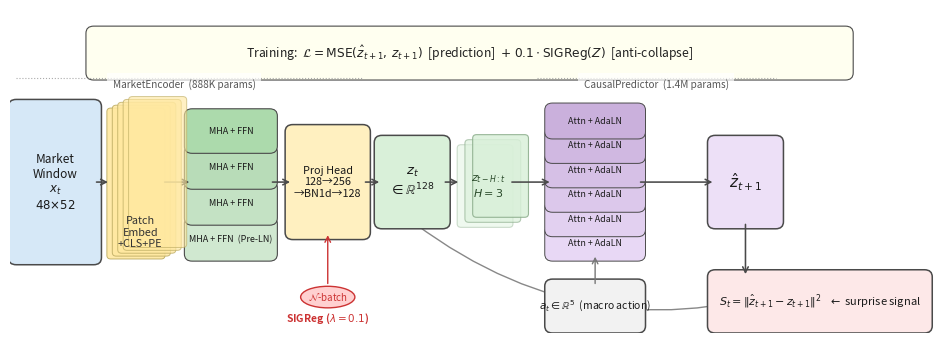

This figure's Python source: (Note: this script raises an exception after producing the figure.)
"""
experiments/make_figure1.py  —  MWM architecture diagram (Figure 1)

Generates a clean horizontal-flow architecture diagram matching the paper.

Run from project root:
    python experiments/make_figure1.py
"""

import numpy as np
import matplotlib
matplotlib.use("Agg")
import matplotlib.pyplot as plt
import matplotlib.patches as mpatches
from matplotlib.patches import FancyBboxPatch

# ── Colour palette ────────────────────────────────────────────────────────
BG      = "white"
C_IN    = "#D6E8F7"   # input   – sky blue
C_ENC   = "#FFF0C0"   # encoder – amber
C_LATENT= "#D9F0D9"   # latent  – sage green
C_HIST  = "#E8F5E8"   # history – pale green
C_PRED  = "#EDE0F7"   # predictor – lavender
C_ACT   = "#F2F2F2"   # action  – light grey
C_LOSS  = "#FDE8E8"   # loss/surprise – blush
C_EDGE  = "#4A4A4A"
C_SIG   = "#CC3333"   # SIGReg accent

fig, ax = plt.subplots(figsize=(12, 4.2))
ax.set_xlim(0, 12)
ax.set_ylim(0, 4.5)
ax.axis("off")
fig.patch.set_facecolor(BG)


# ── Helper: rounded box ────────────────────────────────────────────────────
def rbox(x, y, w, h, label, fc, fs=8.0, lw=1.1, tc="#1A1A1A", pad=0.10):
    rect = FancyBboxPatch(
        (x, y), w, h,
        boxstyle=f"round,pad={pad}",
        facecolor=fc, edgecolor=C_EDGE,
        linewidth=lw, zorder=2,
    )
    ax.add_patch(rect)
    ax.text(
        x + w / 2, y + h / 2, label,
        ha="center", va="center",
        fontsize=fs, color=tc,
        multialignment="center", zorder=3,
    )


# ── Helper: plain arrow ────────────────────────────────────────────────────
def arr(x1, y1, x2, y2, col=C_EDGE, lw=1.15, style="->", rad=0.0):
    ax.annotate(
        "", xy=(x2, y2), xytext=(x1, y1),
        arrowprops=dict(
            arrowstyle=style, color=col, lw=lw,
            connectionstyle=f"arc3,rad={rad}",
        ),
        zorder=4,
    )


def hline(x1, x2, y, col="#AAAAAA", lw=0.9, ls="--"):
    ax.plot([x1, x2], [y, y], color=col, lw=lw, ls=ls, zorder=1)


# ══════════════════════════════════════════════════════════════════════════
# BLOCK 1 — Input window
# ══════════════════════════════════════════════════════════════════════════
rbox(0.08, 1.05, 1.00, 2.10,
     "Market\nWindow\n$x_t$\n"
     r"$48{\times}52$",
     C_IN, fs=8.5)

# ══════════════════════════════════════════════════════════════════════════
# BLOCK 2 — Patch embedding stack (visual stagger effect)
# ══════════════════════════════════════════════════════════════════════════
for i in range(5):
    a = 0.90 - i * 0.07
    rect = FancyBboxPatch(
        (1.30 + i * 0.07, 1.08 + i * 0.04), 0.65, 2.00,
        boxstyle="round,pad=0.05",
        facecolor="#FFE8A0", edgecolor="#BBAA60",
        alpha=a, linewidth=0.7, zorder=2 + i,
    )
    ax.add_patch(rect)
ax.text(1.68, 1.4, "Patch\nEmbed\n+CLS+PE",
        ha="center", va="center", fontsize=7.8, zorder=8,
        multialignment="center", color="#333")


# ══════════════════════════════════════════════════════════════════════════
# BLOCK 3 — Pre-LN ViT encoder (4 stacked layers)
# ══════════════════════════════════════════════════════════════════════════
layer_shade = ["#D0E8D0", "#C4E2C4", "#B8DCB8", "#ACDAAC"]
for i, fc in enumerate(layer_shade):
    rbox(2.35, 1.10 + i * 0.50, 1.00, 0.42,
         f"MHA + FFN  ({'Pre-LN'})" if i == 0 else "MHA + FFN",
         fc, fs=6.5, lw=0.8)

# ══════════════════════════════════════════════════════════════════════════
# BLOCK 4 — Projection head
# ══════════════════════════════════════════════════════════════════════════
rbox(3.65, 1.40, 0.90, 1.40,
     "Proj Head\n128→256\n→BN1d→128",
     C_ENC, fs=7.8)

# SIGReg annotation — ellipse to represent batch Gaussian
from matplotlib.patches import Ellipse
ell = Ellipse((4.10, 0.50), width=0.70, height=0.30,
              facecolor="#FFD0D0", edgecolor=C_SIG, linewidth=1.0, zorder=2)
ax.add_patch(ell)
ax.text(4.10, 0.50, r"$\mathcal{N}$-batch", ha="center", va="center",
        fontsize=7, color=C_SIG, zorder=3)
ax.text(4.10, 0.16, "SIGReg ($\\lambda=0.1$)",
        ha="center", fontsize=7.5, color=C_SIG, weight="bold")
arr(4.10, 0.65, 4.10, 1.40, col=C_SIG, lw=1.0)

# ══════════════════════════════════════════════════════════════════════════
# BLOCK 5 — z_t latent vector
# ══════════════════════════════════════════════════════════════════════════
rbox(4.80, 1.55, 0.78, 1.10,
     "$z_t$\n$\\in\\mathbb{R}^{128}$",
     C_LATENT, fs=9.5)

# ══════════════════════════════════════════════════════════════════════════
# BLOCK 6 — History buffer z_{t-H:t}  (staggered echo)
# ══════════════════════════════════════════════════════════════════════════
for i in range(3):
    alpha = 0.40 + i * 0.22
    rect = FancyBboxPatch(
        (5.82 + i * 0.10, 1.52 + i * 0.07), 0.62, 1.05,
        boxstyle="round,pad=0.05",
        facecolor="#D9F0D9", edgecolor="#88AA88",
        alpha=alpha, linewidth=0.8, zorder=2 + i,
    )
    ax.add_patch(rect)
ax.text(6.17, 2.05, "$z_{t-H:t}$\n$H=3$",
        ha="center", va="center", fontsize=8.0, zorder=6,
        multialignment="center", color="#2A4A2A")

# ══════════════════════════════════════════════════════════════════════════
# BLOCK 7 — Causal Predictor (6 stacked layers, AdaLN)
# ══════════════════════════════════════════════════════════════════════════
pred_shades = ["#E8D8F5", "#E2D0F0", "#DCC8EB",
               "#D6C0E6", "#D0B8E1", "#CAB0DC"]
for i, fc in enumerate(pred_shades):
    rbox(7.00, 1.10 + i * 0.34, 1.10, 0.30,
         "Attn + AdaLN", fc, fs=6.4, lw=0.7)

# ══════════════════════════════════════════════════════════════════════════
# BLOCK 8 — Action vector (bottom)
# ══════════════════════════════════════════════════════════════════════════
rbox(7.00, 0.10, 1.10, 0.55,
     "$a_t \\in \\mathbb{R}^5$  (macro action)",
     C_ACT, fs=7.5)
arr(7.55, 0.65, 7.55, 1.10, col="#777777", lw=1.0)

# ══════════════════════════════════════════════════════════════════════════
# BLOCK 9 — ẑ_{t+1} output
# ══════════════════════════════════════════════════════════════════════════
rbox(9.10, 1.55, 0.78, 1.10,
     "$\\hat{z}_{t+1}$",
     C_PRED, fs=11)

# ══════════════════════════════════════════════════════════════════════════
# BLOCK 10 — Surprise signal (inference)
# ══════════════════════════════════════════════════════════════════════════
rbox(9.10, 0.10, 2.70, 0.68,
     r"$S_t = \|\hat{z}_{t+1} - z_{t+1}\|^2$   $\leftarrow$ surprise signal",
     C_LOSS, fs=8.0)

# ══════════════════════════════════════════════════════════════════════════
# BLOCK 11 — Training objective banner (top)
# ══════════════════════════════════════════════════════════════════════════
rbox(1.08, 3.62, 9.70, 0.55,
     r"Training:  $\mathcal{L} = \mathrm{MSE}(\hat{z}_{t+1},\,z_{t+1})$"
     "  [prediction]"
     r"  $+\; 0.1 \cdot \mathrm{SIGReg}(Z)$"
     "  [anti-collapse]",
     "#FFFFF0", fs=8.8, lw=0.8, tc="#222")

# ══════════════════════════════════════════════════════════════════════════
# ARROWS — main flow
# ══════════════════════════════════════════════════════════════════════════
mid_y = 2.10

arr(1.08, mid_y, 1.30, mid_y)           # input → patch embed
arr(1.96, mid_y, 2.35, mid_y)           # patch embed → ViT
arr(3.35, mid_y, 3.65, mid_y)           # ViT → proj head
arr(4.55, mid_y, 4.80, mid_y)           # proj head → z_t
arr(5.58, mid_y, 5.82, mid_y)           # z_t → history
arr(6.44, mid_y, 7.00, mid_y)           # history → predictor
arr(8.10, mid_y, 9.10, mid_y)           # predictor → ẑ_{t+1}

# ẑ_{t+1} → surprise (down)
arr(9.49, 1.55, 9.49, 0.78)

# z_{t+1} feedback path: from latent (encoder output for next bar) to surprise box
# show as a curved path: z_t box loops around bottom to surprise
ax.annotate(
    "", xy=(10.45, 0.78), xytext=(5.19, 1.55),
    arrowprops=dict(
        arrowstyle="->", color="#888888", lw=1.0,
        connectionstyle="arc3,rad=0.28",
    ),
    zorder=1,
)

# ══════════════════════════════════════════════════════════════════════════
# Grouping braces — encoder vs predictor
# ══════════════════════════════════════════════════════════════════════════
# Thin lines over the top
ax.plot([0.08, 4.55], [3.55, 3.55], color="#AAAAAA", lw=0.8, ls="dotted")
ax.plot([6.80, 9.88], [3.55, 3.55], color="#AAAAAA", lw=0.8, ls="dotted")

ax.text(2.25, 3.42, "MarketEncoder  (888K params)",
        ha="center", fontsize=7.2, color="#555",
        bbox=dict(facecolor="white", edgecolor="none", alpha=0.7))
ax.text(8.34, 3.42, "CausalPredictor  (1.4M params)",
        ha="center", fontsize=7.2, color="#555",
        bbox=dict(facecolor="white", edgecolor="none", alpha=0.7))

# ══════════════════════════════════════════════════════════════════════════
# Save
# ══════════════════════════════════════════════════════════════════════════
fig.savefig("./experiments/figure1.png", dpi=200,
            bbox_inches="tight", facecolor=BG)
print("Saved: experiments/figure1.png")
